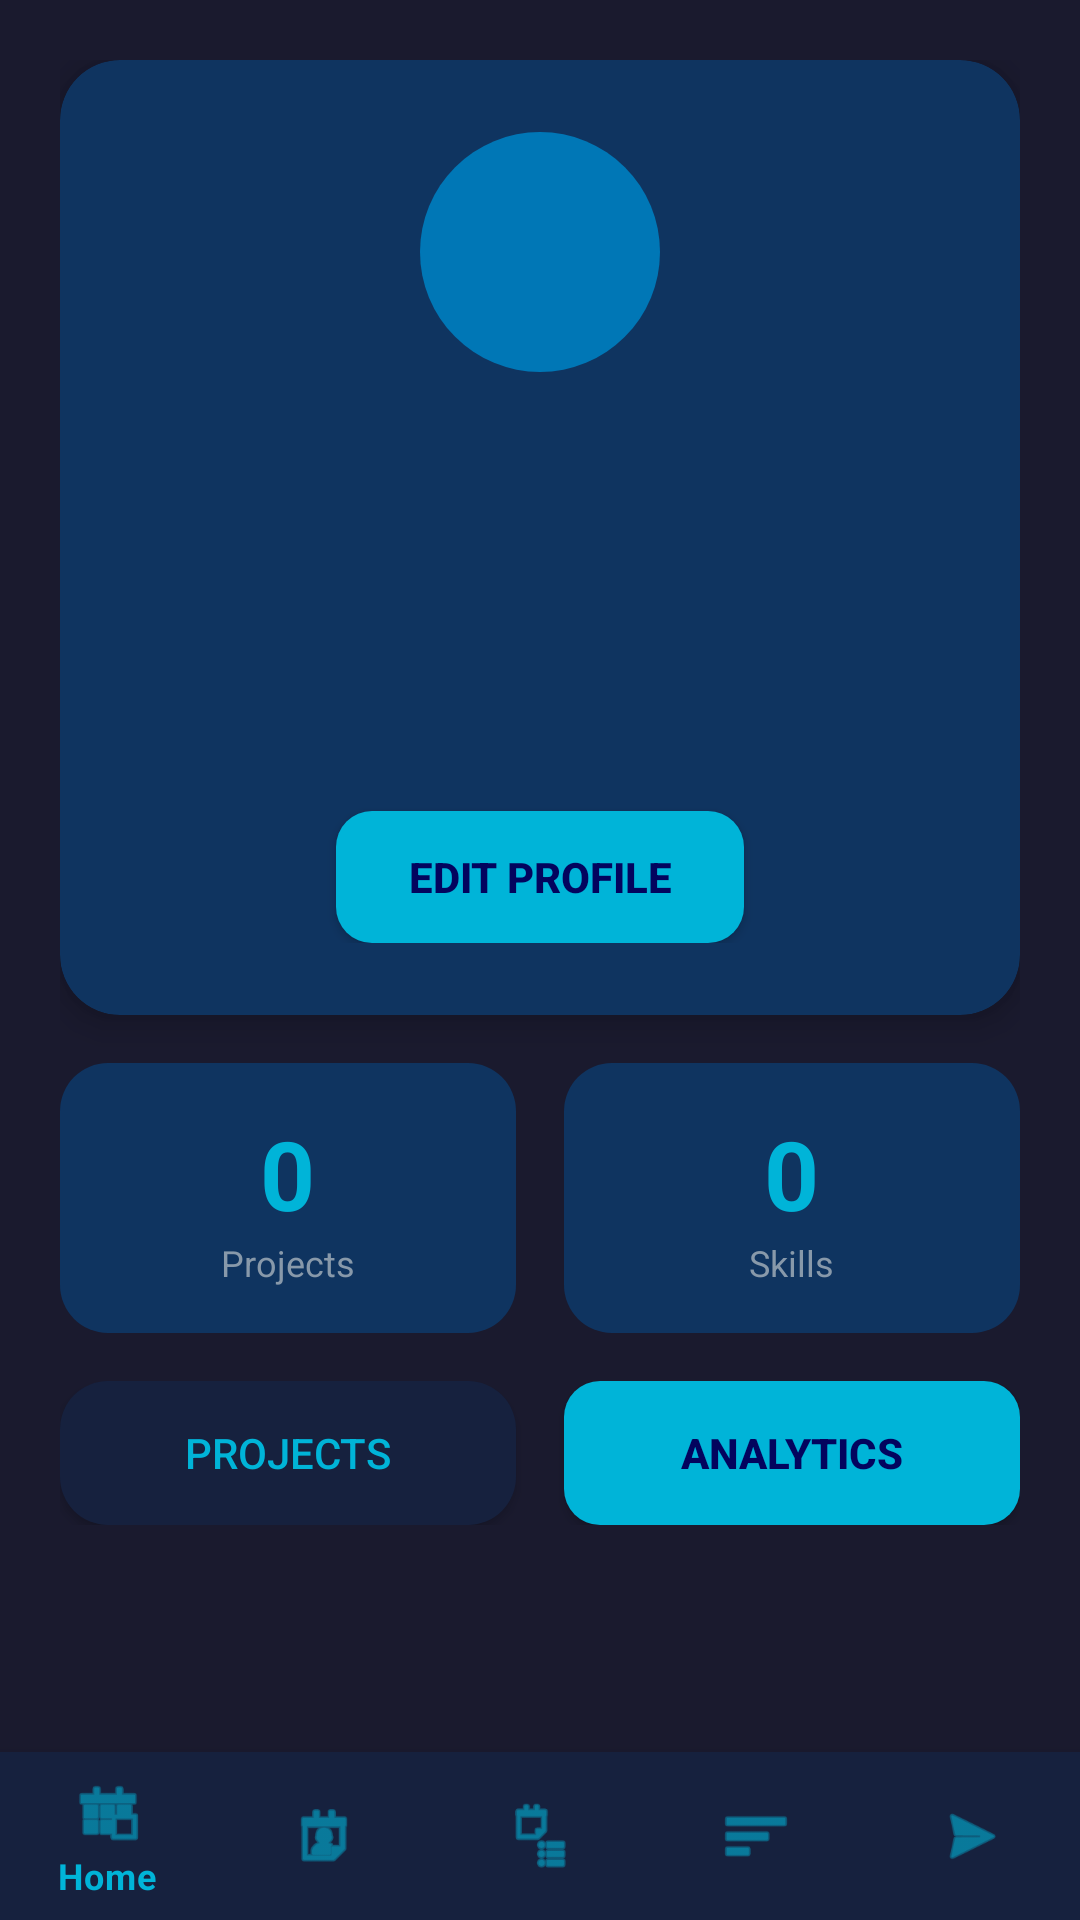

Layout XML and referenced resources for this Android screen:
<!-- AndroidManifest.xml: application theme Theme.PortfolioApp -->
<!-- res/layout/activity_main.xml -->
<?xml version="1.0" encoding="utf-8"?>
<LinearLayout xmlns:android="http://schemas.android.com/apk/res/android"
    xmlns:app="http://schemas.android.com/apk/res-auto"
    android:layout_width="match_parent" android:layout_height="match_parent"
    android:background="@color/surface_dark" android:orientation="vertical">

    <ScrollView android:layout_width="match_parent" android:layout_height="0dp"
        android:layout_weight="1">
        <LinearLayout android:layout_width="match_parent" android:layout_height="wrap_content"
            android:orientation="vertical" android:padding="20dp">

            
            <androidx.cardview.widget.CardView android:layout_width="match_parent"
                android:layout_height="wrap_content" android:layout_marginBottom="16dp"
                app:cardBackgroundColor="@color/surface_elevated"
                app:cardCornerRadius="20dp" app:cardElevation="6dp">
                <LinearLayout android:layout_width="match_parent" android:layout_height="wrap_content"
                    android:orientation="vertical" android:padding="24dp" android:gravity="center">

                    <TextView android:id="@+id/tvInitials"
                        android:layout_width="80dp" android:layout_height="80dp"
                        style="@style/AvatarText" android:layout_marginBottom="16dp"/>

                    <TextView android:id="@+id/tvName"
                        android:layout_width="wrap_content" android:layout_height="wrap_content"
                        android:textSize="22sp" android:textStyle="bold"
                        android:textColor="@color/text_primary" android:layout_marginBottom="4dp"/>

                    <TextView android:id="@+id/tvTitle"
                        android:layout_width="wrap_content" android:layout_height="wrap_content"
                        android:textSize="14sp" android:textColor="@color/brand_accent"
                        android:layout_marginBottom="8dp"/>

                    <TextView android:id="@+id/tvLocation"
                        android:layout_width="wrap_content" android:layout_height="wrap_content"
                        android:textSize="12sp" android:textColor="@color/text_muted"
                        android:layout_marginBottom="16dp"/>

                    <TextView android:id="@+id/tvBio"
                        android:layout_width="match_parent" android:layout_height="wrap_content"
                        android:textSize="13sp" android:textColor="@color/text_muted"
                        android:gravity="center" android:maxLines="3" android:layout_marginBottom="20dp"/>

                    <Button android:id="@+id/btnEditProfile"
                        android:layout_width="wrap_content" android:layout_height="44dp"
                        android:text="Edit Profile" android:background="@drawable/bg_button"
                        android:textColor="@color/brand_primary" android:textStyle="bold"
                        android:paddingLeft="24dp" android:paddingRight="24dp"/>
                </LinearLayout>
            </androidx.cardview.widget.CardView>

            
            <LinearLayout android:layout_width="match_parent" android:layout_height="wrap_content"
                android:orientation="horizontal" android:layout_marginBottom="16dp">

                <LinearLayout android:layout_width="0dp" android:layout_height="90dp"
                    android:layout_weight="1" android:background="@drawable/bg_stat_card"
                    android:orientation="vertical" android:gravity="center"
                    android:layout_marginEnd="8dp">
                    <TextView android:id="@+id/tvProjectCount"
                        android:layout_width="wrap_content" android:layout_height="wrap_content"
                        android:text="0" android:textSize="32sp" android:textStyle="bold"
                        android:textColor="@color/brand_accent"/>
                    <TextView android:layout_width="wrap_content" android:layout_height="wrap_content"
                        android:text="Projects" android:textSize="12sp" android:textColor="@color/text_muted"/>
                </LinearLayout>

                <LinearLayout android:layout_width="0dp" android:layout_height="90dp"
                    android:layout_weight="1" android:background="@drawable/bg_stat_card"
                    android:orientation="vertical" android:gravity="center"
                    android:layout_marginStart="8dp">
                    <TextView android:id="@+id/tvSkillCount"
                        android:layout_width="wrap_content" android:layout_height="wrap_content"
                        android:text="0" android:textSize="32sp" android:textStyle="bold"
                        android:textColor="@color/brand_accent"/>
                    <TextView android:layout_width="wrap_content" android:layout_height="wrap_content"
                        android:text="Skills" android:textSize="12sp" android:textColor="@color/text_muted"/>
                </LinearLayout>
            </LinearLayout>

            
            <LinearLayout android:layout_width="match_parent" android:layout_height="wrap_content"
                android:orientation="horizontal">
                <Button android:id="@+id/btnViewProjects"
                    android:layout_width="0dp" android:layout_height="48dp" android:layout_weight="1"
                    android:text="Projects" android:background="@drawable/bg_card"
                    android:textColor="@color/brand_accent" android:layout_marginEnd="8dp"/>
                <Button android:id="@+id/btnViewAnalytics"
                    android:layout_width="0dp" android:layout_height="48dp" android:layout_weight="1"
                    android:text="Analytics" android:background="@drawable/bg_button"
                    android:textColor="@color/brand_primary" android:textStyle="bold"
                    android:layout_marginStart="8dp"/>
            </LinearLayout>
        </LinearLayout>
    </ScrollView>

    <com.google.android.material.bottomnavigation.BottomNavigationView
        android:id="@+id/bottomNav"
        android:layout_width="match_parent" android:layout_height="wrap_content"
        android:background="@color/surface_card"
        app:menu="@menu/bottom_nav_menu"
        app:itemTextColor="@color/brand_accent"
        app:itemIconTint="@color/brand_accent"/>
</LinearLayout>
<!-- resources referenced by this layout -->
<resources>
  <color name="brand_accent">#00B4D8</color>
  <color name="brand_primary">#03045E</color>
  <color name="surface_card">#16213E</color>
  <color name="surface_dark">#1A1A2E</color>
  <color name="surface_elevated">#0F3460</color>
  <color name="text_muted">#8899AA</color>
  <color name="text_primary">#FFFFFF</color>
  <!-- drawable bg_button (drawable) -->
  <?xml version="1.0" encoding="utf-8"?>
  <shape xmlns:android="http://schemas.android.com/apk/res/android" android:shape="rectangle">
      <solid android:color="#00B4D8"/>
      <corners android:radius="12dp"/>
  </shape>
  <!-- drawable bg_card (drawable) -->
  <?xml version="1.0" encoding="utf-8"?>
  <shape xmlns:android="http://schemas.android.com/apk/res/android" android:shape="rectangle">
      <solid android:color="#16213E"/>
      <corners android:radius="16dp"/>
  </shape>
  <!-- drawable bg_stat_card (drawable) -->
  <?xml version="1.0" encoding="utf-8"?>
  <shape xmlns:android="http://schemas.android.com/apk/res/android" android:shape="rectangle">
      <solid android:color="#0F3460"/>
      <corners android:radius="16dp"/>
  </shape>
  <style name="AvatarText">
          <item name="android:textSize">28sp</item>
          <item name="android:textColor">@color/white</item>
          <item name="android:textStyle">bold</item>
          <item name="android:gravity">center</item>
          <item name="android:background">@drawable/bg_avatar</item>
      </style>
  <style name="Theme.PortfolioApp" parent="Theme.MaterialComponents.DayNight.NoActionBar">
          <item name="colorPrimary">@color/brand_secondary</item>
          <item name="colorPrimaryVariant">@color/brand_primary</item>
          <item name="colorOnPrimary">@color/white</item>
          <item name="colorSecondary">@color/brand_accent</item>
          <item name="colorOnSecondary">@color/brand_primary</item>
          <item name="android:windowBackground">@color/surface_dark</item>
          <item name="android:statusBarColor">@color/brand_primary</item>
          <item name="android:navigationBarColor">@color/surface_dark</item>
      </style>
  <color name="white">#FFFFFF</color>
  <!-- drawable bg_avatar (drawable) -->
  <?xml version="1.0" encoding="utf-8"?>
  <shape xmlns:android="http://schemas.android.com/apk/res/android"
      android:shape="oval">
      <solid android:color="#0077B6"/>
      <size android:width="80dp" android:height="80dp"/>
  </shape>
  <color name="brand_secondary">#0077B6</color>
</resources>
